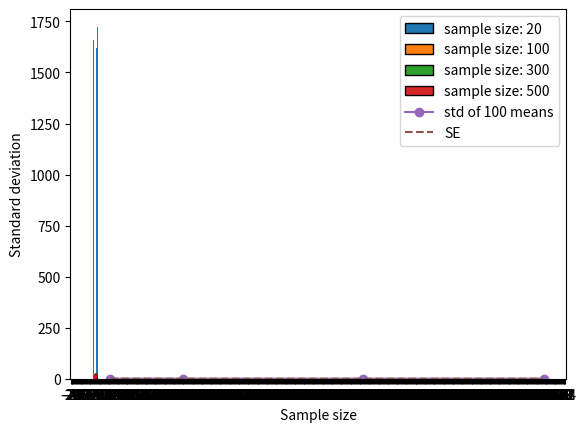

Reproduce this figure in Python.
import numpy as np
import matplotlib.pyplot as plt

def roll_dice(n_dice, n_trials):
    results = []
    for i in range(n_dice):
        results.append(np.random.randint(low = 1, high = 7, size=n_trials, dtype=int))
    
    return list(sum(results))

n_dice = 1
n_trials = 10000
population = roll_dice(n_dice, n_trials)


import matplotlib.pyplot as plt
import matplotlib.ticker as ticker

x = list(set(population))
y = [population.count(i) for i in x]
plt.bar(x, y)
#plt.title(f'Rolling {n_dice} dice {n_trials} times:\nfrequency by outcome value')
ax = plt.gca()
ax.xaxis.set_major_formatter(ticker.FormatStrFormatter('%d'))
ax.xaxis.set_major_locator(ticker.MultipleLocator(base=n_dice//6+1)) # to prevent x label overlapping
plt.show()

def get_sample(population, sample_size):
    return list(np.random.choice(population, sample_size))

n_samples = 100
sample_size_list = [20, 100, 300, 500]

mean_standard_errors = []
for sample_size in sample_size_list:
    means = []
    for i in range(n_samples):
        sample = get_sample(population, sample_size)
        sample_mean = np.mean(sample)
        
        means.append(sample_mean)

    mean_standard_errors.append(np.std(means))
    # print(np.std(means))
    plt.hist(means, label = 'sample size: {}'.format(sample_size), edgecolor='black')

plt.vlines(x=[np.mean(population)], ymin=0, ymax=22, colors='red', ls='--', lw=2)
plt.legend()
plt.show()


plt.plot(sample_size_list, mean_standard_errors, '-o', label=f'std of {n_samples} means')
x_range = np.arange(np.min(sample_size_list), np.max(sample_size_list), 1)
plt.plot(x_range, np.std(population)/np.sqrt(x_range), '--', label=f'SE')
plt.xlabel('Sample size')
plt.ylabel('Standard deviation')
plt.legend()
plt.show()